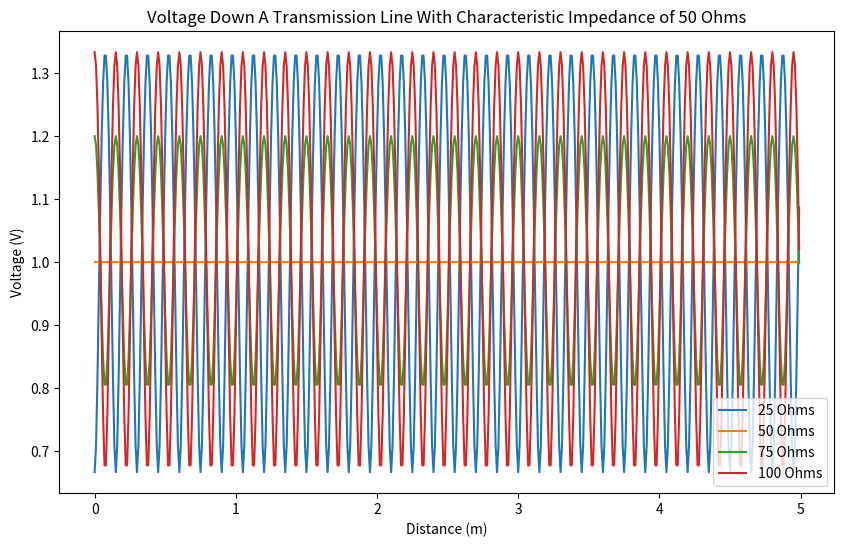

The script that saved this image:
import numpy as np
import matplotlib.pyplot as plt

# no = 376.73
# b = outer conductor radius
# a = inner conductor radius

# Zo = no/(2*np.pi) * np.log(b/a) - Characteristic Impedence

#alpha = attenuation constant
# P(x) = Po*np.exp(-2*alpha*x)

def V(z: int, wl: float, rc: float):
    return 1 + rc*np.exp(-2j * 2*np.pi*z/wl)

Zo = 50
Load = [25,50,75,100]
z = np.arange(0,5,1/100)
wl = 0.3
plt.figure(figsize=(10,6))

for Zl in Load:
    vrange = []
    for x in z:
        rc = (Zl - Zo)/(Zl + Zo)
        vmag = np.abs(V(x,wl,rc))
        vrange.append(vmag)
    print("VSWR for Impedance Load of " + str(Zl) + " Ohms = " + str((1+np.abs(rc))/(1-np.abs(rc))) + "\n")
    plt.plot(z,vrange,label=str(Zl) + " Ohms")

plt.legend()
plt.title("Voltage Down A Transmission Line With Characteristic Impedance of 50 Ohms")
plt.xlabel("Distance (m)")
plt.ylabel("Voltage (V)")
plt.savefig('my_plot.png', dpi=300, bbox_inches='tight')
plt.close()
print('Plot has been saved')


        
